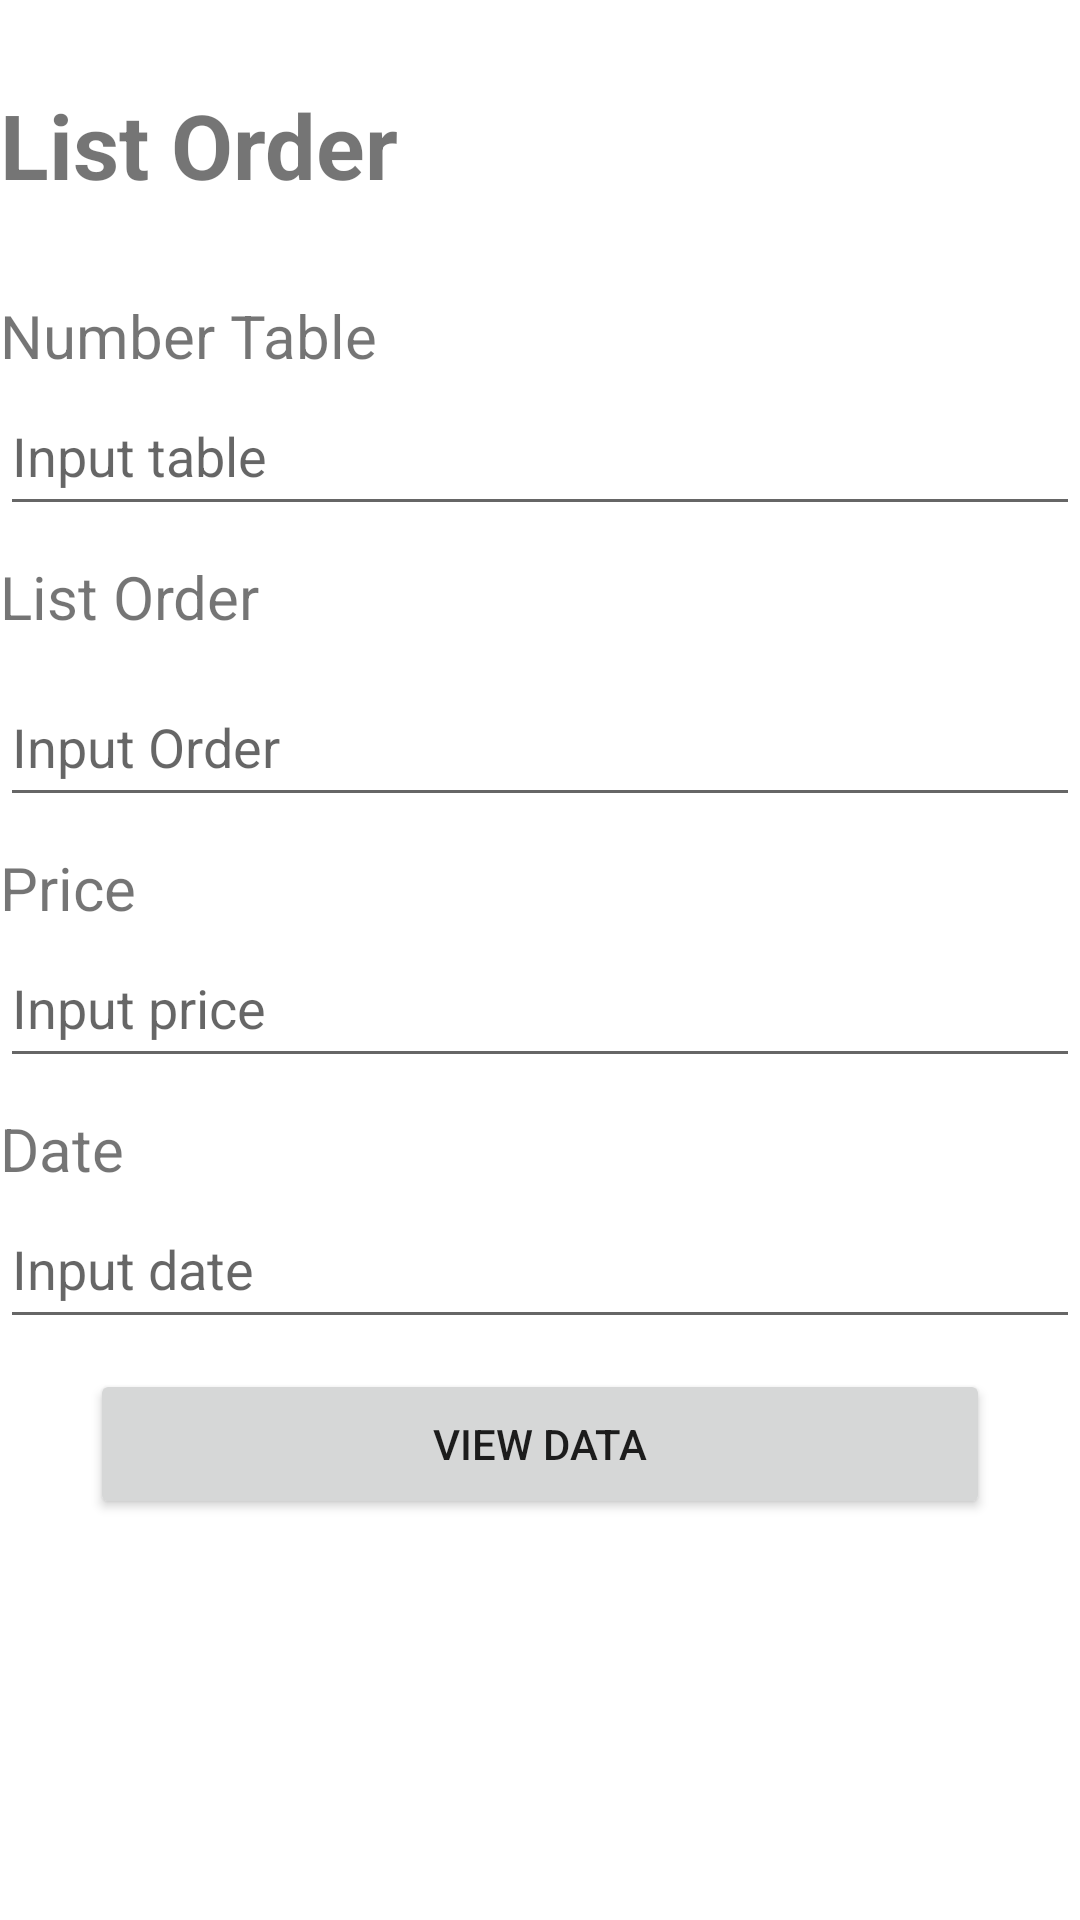

Produce the Android XML layout that renders to this screen, including the resource entries it uses.
<!-- AndroidManifest.xml: application theme Theme.Pemesanan -->
<!-- res/layout/fragment_viewnote.xml -->
<?xml version="1.0" encoding="utf-8"?>
<RelativeLayout xmlns:android="http://schemas.android.com/apk/res/android"
    xmlns:app="http://schemas.android.com/apk/res-auto"
    xmlns:tools="http://schemas.android.com/tools"
    android:layout_width="match_parent"
    android:layout_height="match_parent"
    android:layout_marginRight="10dp"
    android:layout_marginLeft="10dp"
    tools:context=".ui.viewNote.viewNoteFragment">

    <TextView
        android:id="@+id/textview"
        android:layout_width="wrap_content"
        android:layout_height="wrap_content"
        android:layout_marginTop="28dp"
        android:text="List Order"
        android:textSize="30dp"
        android:textStyle="bold"/>

    <TextView
        android:layout_width="wrap_content"
        android:layout_height="wrap_content"
        android:layout_marginTop="30dp"
        android:text="Number Table"
        android:textSize="20dp"
        android:layout_below="@+id/textview"
        android:id="@+id/table"/>

    <EditText
        android:layout_width="match_parent"
        android:layout_height="50dp"
        android:hint="Input table"
        android:layout_below="@id/table"
        android:id="@+id/inTable"/>

    <TextView
        android:layout_width="wrap_content"
        android:layout_height="wrap_content"
        android:layout_marginTop="10dp"
        android:text="List Order"
        android:textSize="20dp"
        android:id="@+id/menu"
        android:layout_below="@id/inTable"/>

    <EditText
        android:layout_width="match_parent"
        android:layout_height="50dp"
        android:layout_below="@id/menu"
        android:layout_marginTop="10dp"
        android:hint="Input Order"
        android:id="@+id/code"/>

    <TextView
        android:layout_width="wrap_content"
        android:layout_height="wrap_content"
        android:layout_marginTop="10dp"
        android:text="Price"
        android:textSize="20dp"
        android:id="@+id/price"
        android:layout_below="@+id/code"/>

    <EditText
        android:layout_width="match_parent"
        android:layout_height="50dp"
        android:hint="Input price"
        android:id="@+id/inprice"
        android:layout_below="@+id/price"/>

    <TextView
        android:layout_width="wrap_content"
        android:layout_height="wrap_content"
        android:layout_marginTop="10dp"
        android:text="Date"
        android:textSize="20dp"
        android:id="@+id/date"
        android:layout_below="@+id/inprice"/>

    <EditText
        android:layout_width="match_parent"
        android:layout_height="50dp"
        android:hint="Input date"
        android:id="@+id/indate"
        android:layout_below="@+id/date"/>

    <Button
        android:layout_width="300dp"
        android:layout_height="50dp"
        android:layout_marginTop="10dp"
        android:layout_centerHorizontal="true"
        android:text="@string/btn_view"
        android:id="@+id/view"
        android:layout_below="@+id/indate"/>
</RelativeLayout>
<!-- resources referenced by this layout -->
<resources>
  <string name="btn_view">View Data</string>
  <style name="Theme.Pemesanan" parent="Theme.MaterialComponents.DayNight.DarkActionBar">
          
          <item name="colorPrimary">@color/purple_500</item>
          <item name="colorPrimaryVariant">@color/purple_700</item>
          <item name="colorOnPrimary">@color/white</item>
          
          <item name="colorSecondary">@color/teal_200</item>
          <item name="colorSecondaryVariant">@color/teal_700</item>
          <item name="colorOnSecondary">@color/black</item>
          
          <item name="android:statusBarColor">?attr/colorPrimaryVariant</item>
          
      </style>
  <!-- not gathered from this repository: default colours our renderer supplied (Android Studio template values) -->
  <color name="purple_500">#FF6200EE</color>
  <color name="purple_700">#FF3700B3</color>
  <color name="teal_200">#FF03DAC5</color>
  <color name="teal_700">#FF018786</color>
  <color name="black">#FF000000</color>
  <color name="white">#FFFFFFFF</color>
</resources>
